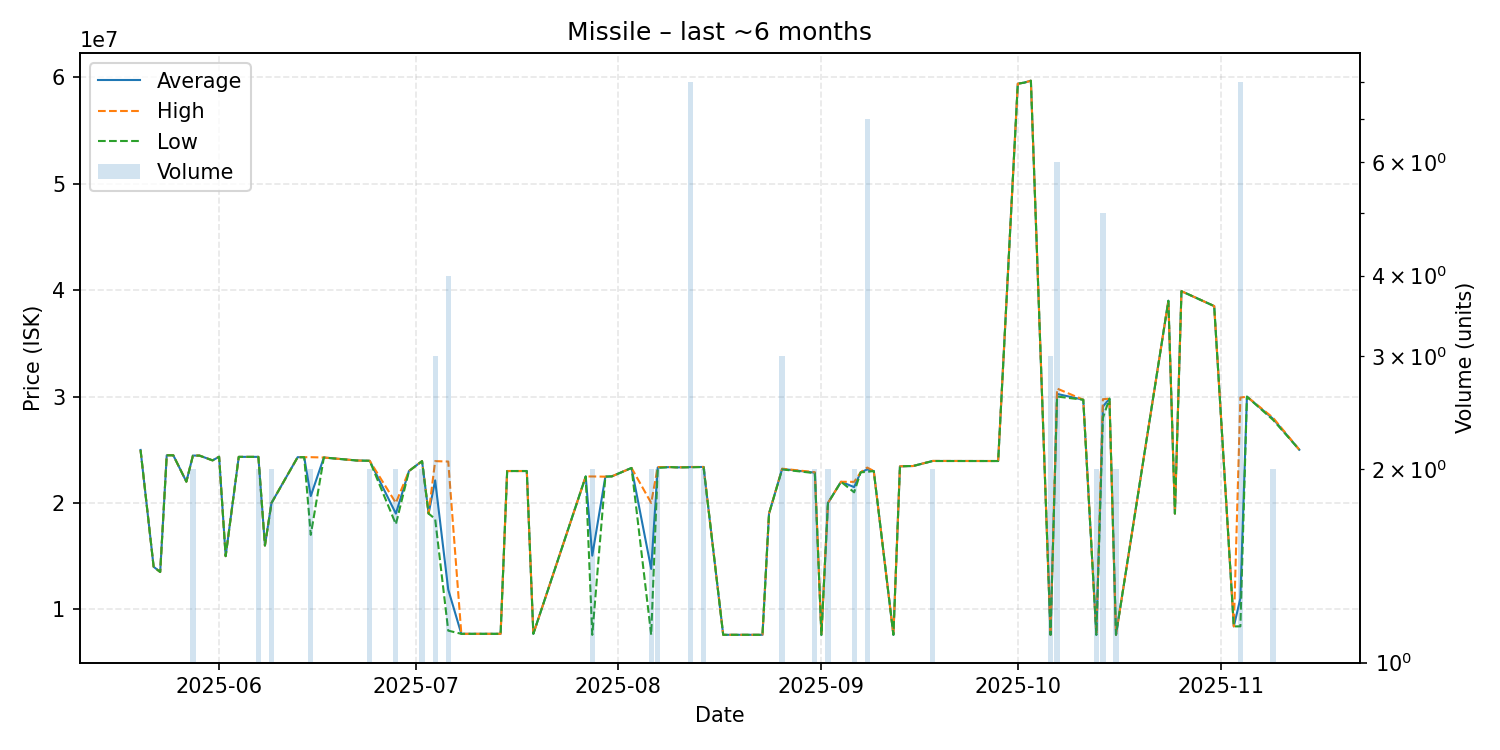

The data file committed next to this chart (first rows):
date, average, highest, lowest, order_count, volume
2025-05-20, 24980000, 24980000, 24980000, 1, 1
2025-05-22, 14000000, 14000000, 14000000, 1, 1
2025-05-23, 13510000, 13510000, 13510000, 1, 1
2025-05-24, 24480000, 24480000, 24480000, 1, 1
2025-05-25, 24480000, 24480000, 24480000, 1, 1
2025-05-27, 22000000, 22000000, 22000000, 1, 1
2025-05-28, 24450000, 24460000, 24440000, 2, 2
2025-05-29, 24450000, 24450000, 24450000, 1, 1
2025-05-31, 24000000, 24000000, 24000000, 1, 1
2025-06-01, 24340000, 24340000, 24340000, 1, 1
2025-06-02, 15000000, 15000000, 15000000, 1, 1
2025-06-04, 24330000, 24330000, 24330000, 1, 1
2025-06-06, 24330000, 24330000, 24330000, 1, 1
2025-06-07, 24330000, 24330000, 24330000, 2, 2
2025-06-08, 16000000, 16000000, 16000000, 1, 1
2025-06-09, 19995000, 20000000, 19990000, 2, 2
2025-06-13, 24300000, 24300000, 24300000, 1, 1
2025-06-14, 24300000, 24300000, 24300000, 1, 1
2025-06-15, 20650000, 24300000, 17000000, 2, 2
2025-06-17, 24270000, 24270000, 24270000, 1, 1
2025-06-22, 23990000, 23990000, 23990000, 1, 1
2025-06-24, 23960000, 23960000, 23960000, 2, 2
2025-06-28, 19000000, 20000000, 18000000, 2, 2
2025-06-30, 23000000, 23000000, 23000000, 1, 1
2025-07-02, 23930000, 23930000, 23930000, 2, 2
2025-07-03, 19000000, 19000000, 19000000, 1, 1
2025-07-04, 22120000, 23930000, 18500000, 3, 3
2025-07-06, 11859500, 23890000, 8000000, 3, 4
2025-07-08, 7700000, 7700000, 7700000, 1, 1
2025-07-14, 7700000, 7700000, 7700000, 1, 1
2025-07-15, 23000000, 23000000, 23000000, 1, 1
2025-07-18, 23000000, 23000000, 23000000, 1, 1
2025-07-19, 7700000, 7700000, 7700000, 1, 1
2025-07-27, 22490000, 22490000, 22490000, 1, 1
2025-07-28, 15046000, 22490000, 7602000, 2, 2
2025-07-30, 22470000, 22470000, 22470000, 1, 1
2025-07-31, 22500000, 22500000, 22500000, 1, 1
2025-08-03, 23290000, 23290000, 23290000, 1, 1
2025-08-06, 13801000, 20000000, 7602000, 2, 2
2025-08-07, 23335000, 23370000, 23300000, 2, 2
2025-08-09, 23370000, 23370000, 23370000, 1, 1
2025-08-10, 23340000, 23340000, 23340000, 1, 1
2025-08-12, 23371250, 23380000, 23345000, 3, 8
2025-08-14, 23380000, 23380000, 23380000, 2, 2
2025-08-17, 7608000, 7608000, 7608000, 1, 1
2025-08-23, 7608000, 7608000, 7608000, 1, 1
2025-08-24, 19000000, 19000000, 19000000, 1, 1
2025-08-26, 23196667, 23220000, 23150000, 3, 3
2025-08-31, 22845000, 22890000, 22800000, 2, 2
2025-09-01, 7602000, 7602000, 7602000, 1, 1
2025-09-02, 19995000, 20000000, 19990000, 2, 2
2025-09-04, 21990000, 21990000, 21990000, 1, 1
2025-09-06, 21490000, 21980000, 21000000, 2, 2
2025-09-07, 22880000, 22880000, 22880000, 1, 1
2025-09-08, 23148571, 23325000, 22920000, 5, 7
2025-09-09, 23000000, 23000000, 23000000, 1, 1
2025-09-12, 7606000, 7606000, 7606000, 1, 1
2025-09-13, 23440000, 23440000, 23440000, 1, 1
2025-09-14, 23460000, 23460000, 23460000, 1, 1
2025-09-15, 23470000, 23470000, 23470000, 1, 1
... 21 more rows
